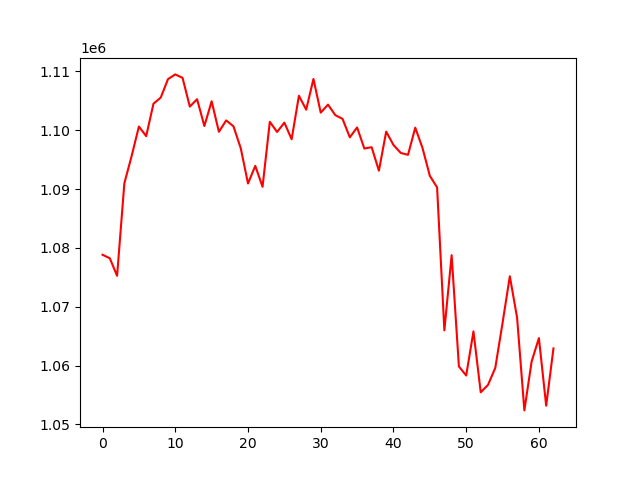

The table this chart was drawn from, first rows:
, 0
0, 1078838
1, 1078246
2, 1075264
3, 1091000
4, 1095623
5, 1100634
6, 1098999
7, 1104503
8, 1105551
9, 1108690
10, 1109490
11, 1108907
12, 1104022
13, 1105273
14, 1100718
15, 1104921
16, 1099736
17, 1101674
18, 1100673
19, 1096959
20, 1090954
21, 1093945
22, 1090386
23, 1101435
24, 1099706
25, 1101297
26, 1098470
27, 1105861
28, 1103494
29, 1108719
30, 1102993
31, 1104358
32, 1102570
33, 1101936
34, 1098797
35, 1100479
36, 1096888
37, 1097120
38, 1093126
39, 1099765
40, 1097501
41, 1096146
42, 1095822
43, 1100439
44, 1096960
45, 1092259
46, 1090297
47, 1065996
48, 1078769
49, 1059861
50, 1058321
51, 1065815
52, 1055471
53, 1056726
54, 1059616
55, 1067236
56, 1075188
57, 1068150
58, 1052394
59, 1060709
... 3 more rows
